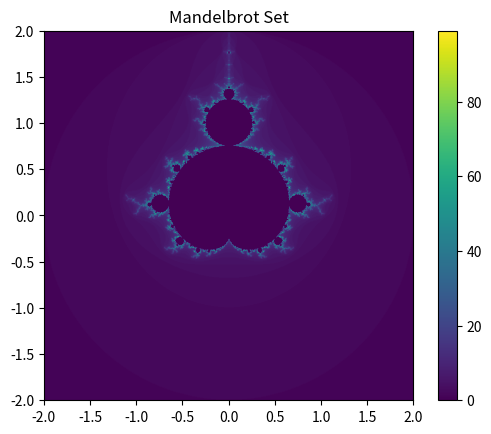
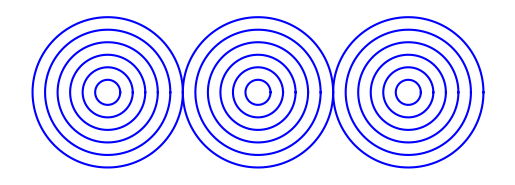

The matplotlib source for these figures, in order:
# -*- coding: utf-8 -*-
"""Python Fractals

Automatically generated by Colab.

Original file is located at
    https://colab.research.google.com/<link-removed>
"""

import numpy as np
import matplotlib.pyplot as plt

def mandelbrot(c, max_iter):
    z = 0
    n = 0
    while abs(z) <= 2 and n < max_iter:
        z = z**2 + c
        n += 1
    if n == max_iter:
        return 0
    else:
        return n

def plot_mandelbrot(width, height, x_min, x_max, y_min, y_max, max_iter):
    image = np.zeros((width, height))

    for x in range(width):
        for y in range(height):
            real = x_min + x * (x_max - x_min) / (width - 1)
            imag = y_min + y * (y_max - y_min) / (height - 1)
            c = complex(real, imag)
            color = mandelbrot(c, max_iter)
            image[x, y] = color

    plt.imshow(image, cmap='viridis', extent=(x_min, x_max, y_min, y_max))
    plt.colorbar()
    plt.title('Mandelbrot Set')
    plt.show()

# Set parameters
width, height = 800, 800
x_min, x_max = -2, 2
y_min, y_max = -2, 2
max_iter = 100

# Plot Mandelbrot set
plot_mandelbrot(width, height, x_min, x_max, y_min, y_max, max_iter)

import numpy as np
import matplotlib.pyplot as plt

def draw_geometric_pattern(num_layers, radius_multiplier, repetitions):
    fig, ax = plt.subplots()
    ax.set_aspect('equal', 'box')

    for i in range(repetitions):
        for layer in range(1, num_layers + 1):
            theta = np.linspace(0, 2 * np.pi, 100 * layer)
            radius = layer * radius_multiplier
            x = radius * np.cos(theta) + i * 2 * radius_multiplier * num_layers
            y = radius * np.sin(theta)
            ax.plot(x, y, color='blue')

    plt.axis('off')
    plt.show()

# Set parameters
num_layers = 6
radius_multiplier = 10
repetitions = 3

# Draw the geometric pattern
draw_geometric_pattern(num_layers, radius_multiplier, repetitions)

